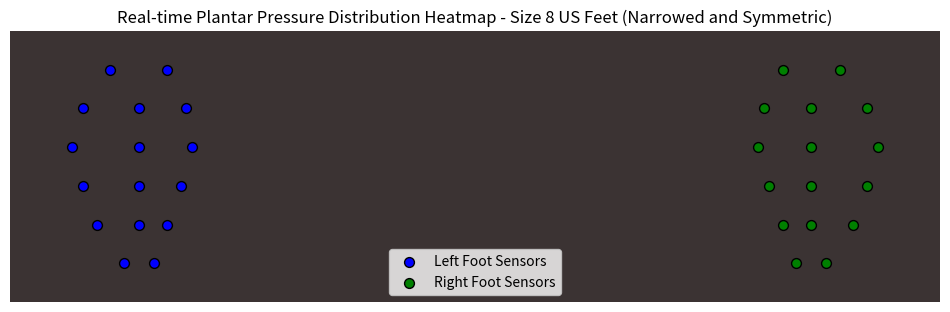

Write the Python code that produced this figure.
import matplotlib.pyplot as plt
import numpy as np
from scipy.interpolate import griddata
from matplotlib.animation import FuncAnimation

# Updated sensor positions for a narrower and elongated outline
narrow_factor = 0.7  # Factor to reduce the width of the feet

# Original positions for left foot sensors
left_sensor_positions = np.array([
    # Toe area
    [0.84 * narrow_factor, 0.2], [1.06 * narrow_factor, 0.2],  # Row 1 (2 sensors)

    # Ball of the foot
    [0.64 * narrow_factor, 0.4], [0.95 * narrow_factor, 0.4], [1.16 * narrow_factor, 0.4],  # Row 2 (3 sensors)
    [0.54 * narrow_factor, 0.6], [0.95 * narrow_factor, 0.6], [1.26 * narrow_factor, 0.6],  # Row 3 (3 sensors)

    # Midfoot
    [0.46 * narrow_factor, 0.8], [0.95 * narrow_factor, 0.8], [1.34 * narrow_factor, 0.8],  # Row 4 (3 sensors)
    [0.54 * narrow_factor, 1.0], [0.95 * narrow_factor, 1.0], [1.30 * narrow_factor, 1.0],  # Row 5 (3 sensors)

    # Heel area
    [0.74 * narrow_factor, 1.2], [1.16 * narrow_factor, 1.2]  # Row 6 (2 sensors)
])

# Right foot positions, mirroring the left foot positions
right_sensor_positions = np.array([
    # Mirrored positions for right foot (symmetric copy)
    [2.4 - pos[0], pos[1]] for pos in left_sensor_positions
])

# Create a figure and axis for the plot
fig, ax = plt.subplots(figsize=(12, 6))
ax.set_aspect('equal')

# Set plot limits and hide axis
plt.xlim(0, 4.8)  # Updated to fit both feet
plt.ylim(0, 1.4)
ax.axis('off')

# Title and legend
plt.title("Real-time Plantar Pressure Distribution Heatmap - Size 8 US Feet (Narrowed and Symmetric)")

# Initialize the heatmap
heatmap_left = ax.imshow(np.zeros((100, 100)), extent=(0, 2.4, 0, 1.4), origin='lower', cmap='hot', alpha=0.8)
heatmap_right = ax.imshow(np.zeros((100, 100)), extent=(2.4, 4.8, 0, 1.4), origin='lower', cmap='hot', alpha=0.8)

# Plot sensor positions as dots for both feet
ax.scatter(left_sensor_positions[:, 0], left_sensor_positions[:, 1], color='blue', s=50, edgecolor='black', label='Left Foot Sensors')
ax.scatter(right_sensor_positions[:, 0] + 2.4, right_sensor_positions[:, 1], color='green', s=50, edgecolor='black', label='Right Foot Sensors')
plt.legend()

def read_sensor_data():
    # Simulated data reading - replace this with your actual sensor reading logic
    return np.random.rand(len(left_sensor_positions))

def update(frame):
    # Read the latest sensor values
    sensor_values = read_sensor_data()

    # Normalize sensor values
    normalized_values = (sensor_values - np.min(sensor_values)) / (np.max(sensor_values) - np.min(sensor_values))

    # Create grids for interpolation
    grid_x, grid_y = np.mgrid[0:2.4:100j, 0:1.4:100j]  # Adjusted for the shape of both feet
    grid_z_left = griddata(left_sensor_positions, normalized_values, (grid_x, grid_y), method='cubic')
    grid_z_right = griddata(right_sensor_positions, normalized_values, (grid_x, grid_y), method='cubic')

    # Update the heatmap data
    heatmap_left.set_array(grid_z_left.T)
    heatmap_right.set_array(grid_z_right.T)

# Use FuncAnimation to update the plot in real-time
ani = FuncAnimation(fig, update, frames=np.arange(0, 100), interval=200)  # Update every 200 ms

plt.show()
